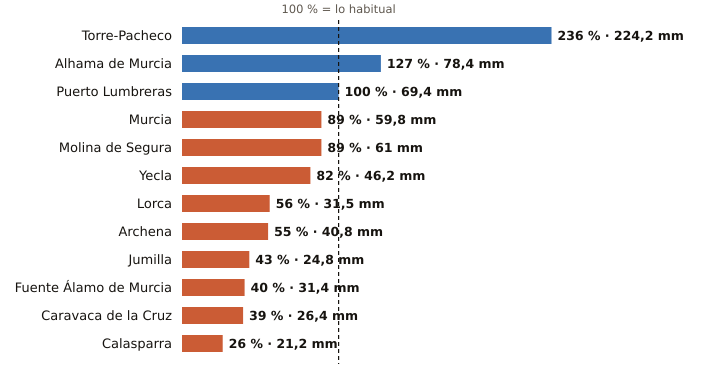

The table this chart was drawn from, first rows:
estacion, provincia, indicativo, mm_otono, referencia_mm, pct, periodo_referencia, hasta, hora
Torre-Pacheco, Murcia, 7026X, 224.2, 94.8, 236, 2005-2025, 2026-11-03, 17
Alhama de Murcia, Murcia, 7227X, 78.4, 61.6, 127, 2004-2025, 2026-11-03, 16
Puerto Lumbreras, Murcia, 7211B, 69.4, 69.2, 100, 1991-2020, 2026-11-03, 17
Murcia, Murcia, 7178I, 59.8, 67.5, 89, 1991-2020, 2026-11-03, 17
Molina de Segura, Murcia, 7237E, 61.0, 68.4, 89, 2005-2025, 2026-11-03, 17
Yecla, Murcia, 7275C, 46.2, 56.2, 82, 2009-2025, 2026-11-03, 17
Lorca, Murcia, 7209, 31.5, 56.5, 56, 1991-2020, 2026-11-03, 17
Archena, Murcia, 7158X, 40.8, 74.6, 55, 2008-2025, 2026-11-03, 16
Jumilla, Murcia, 7138B, 24.8, 57.7, 43, 2009-2025, 2026-11-03, 16
Fuente Álamo de Murcia, Murcia, 7023X, 31.4, 78.2, 40, 2008-2025, 2026-11-03, 16
Caravaca de la Cruz, Murcia, 7119B, 26.4, 68.1, 39, 2009-2025, 2026-11-03, 17
Calasparra, Murcia, 7121A, 21.2, 81.6, 26, 2008-2025, 2026-11-03, 16
